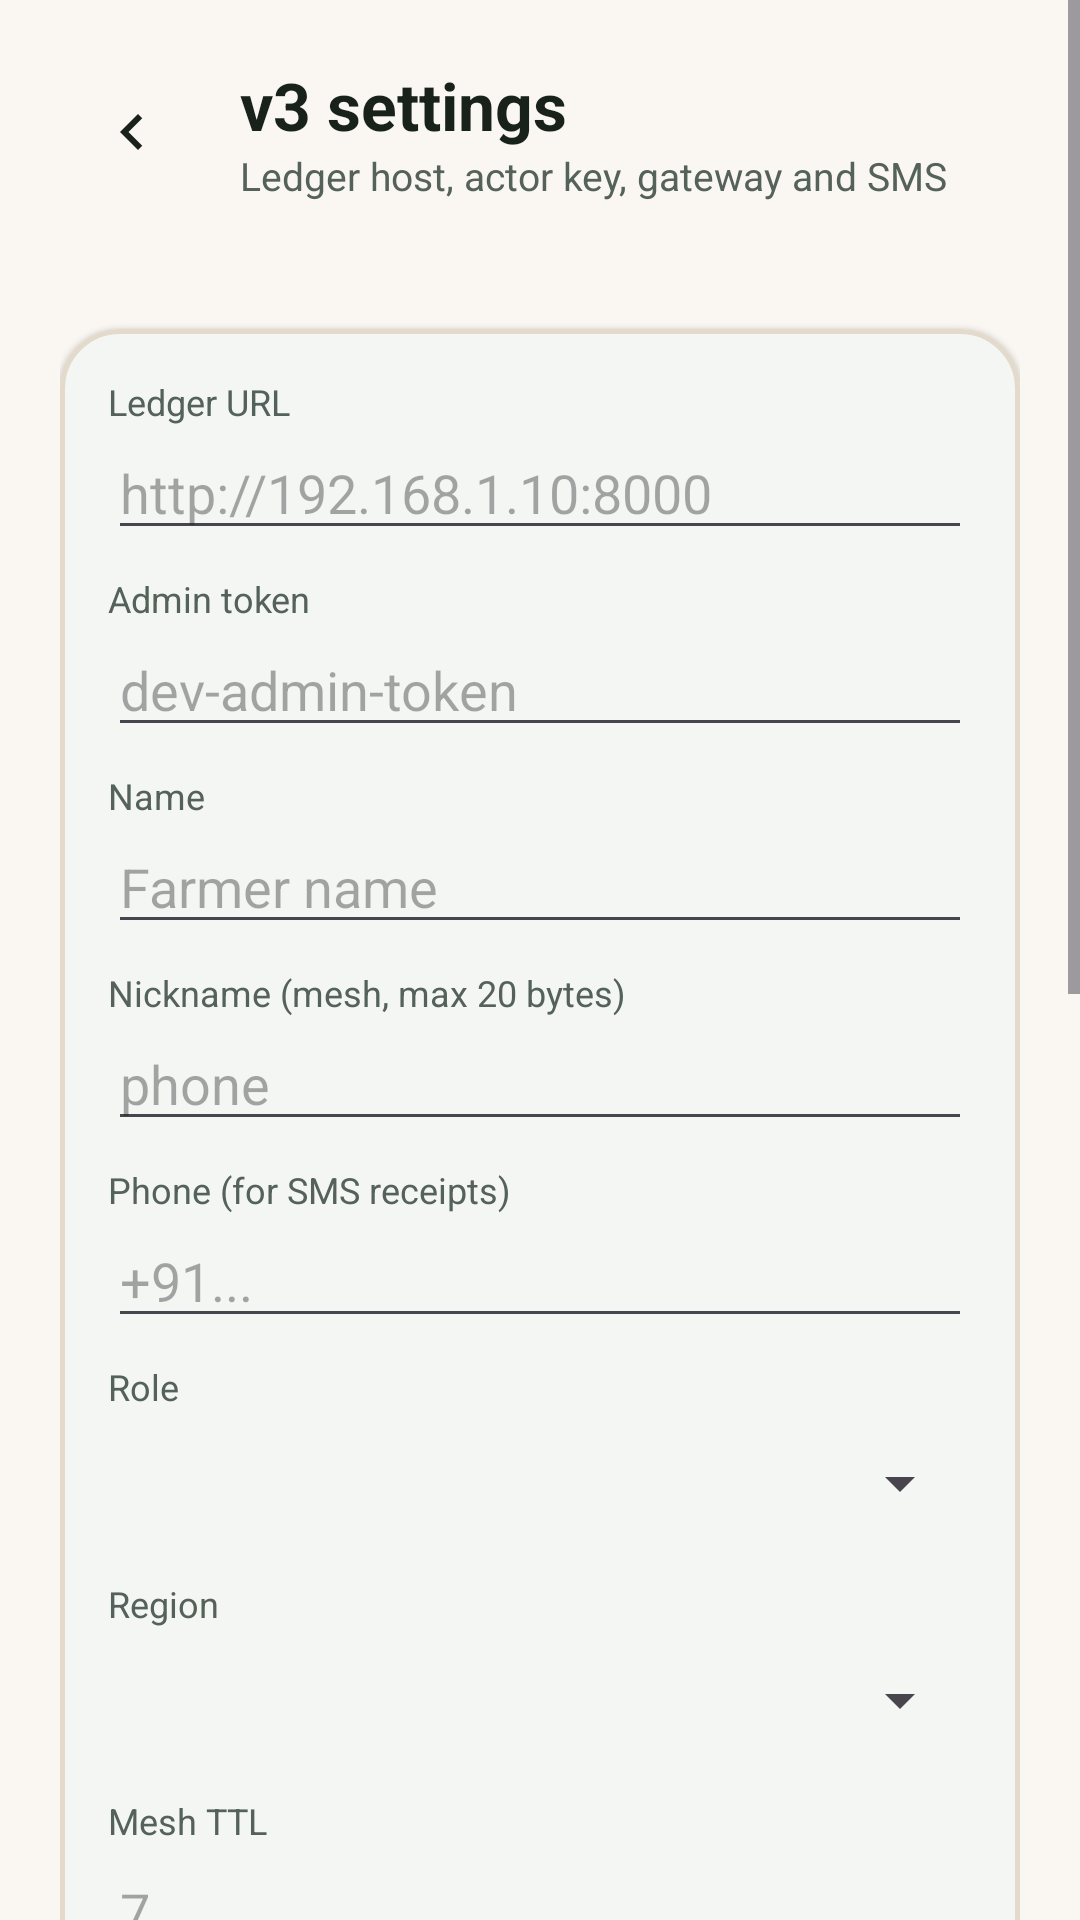

Layout XML and referenced resources for this Android screen:
<!-- AndroidManifest.xml: application theme Theme.AgriChain -->
<!-- res/layout/activity_settings_v3.xml -->
<?xml version="1.0" encoding="utf-8"?>
<ScrollView xmlns:android="http://schemas.android.com/apk/res/android"
    xmlns:app="http://schemas.android.com/apk/res-auto"
    android:layout_width="match_parent"
    android:layout_height="match_parent"
    android:background="@color/bg_cream"
    android:fillViewport="true">

    <LinearLayout
        android:layout_width="match_parent"
        android:layout_height="wrap_content"
        android:orientation="vertical"
        android:padding="20dp">

        <LinearLayout
            android:layout_width="match_parent"
            android:layout_height="wrap_content"
            android:gravity="center_vertical"
            android:orientation="horizontal">

            <ImageButton
                android:id="@+id/backButton"
                android:layout_width="48dp"
                android:layout_height="48dp"
                android:background="@drawable/bg_soft_pill"
                android:contentDescription="Back"
                android:src="@drawable/ic_back" />

            <LinearLayout
                android:layout_width="0dp"
                android:layout_height="wrap_content"
                android:layout_marginStart="12dp"
                android:layout_weight="1"
                android:orientation="vertical">

                <TextView
                    android:layout_width="wrap_content"
                    android:layout_height="wrap_content"
                    android:text="v3 settings"
                    android:textColor="@color/text_primary"
                    android:textSize="22sp"
                    android:textStyle="bold" />

                <TextView
                    android:layout_width="wrap_content"
                    android:layout_height="wrap_content"
                    android:text="Ledger host, actor key, gateway and SMS"
                    android:textColor="@color/text_secondary"
                    android:textSize="13sp" />
            </LinearLayout>
        </LinearLayout>

        <TextView
            android:id="@+id/statusText"
            android:layout_width="match_parent"
            android:layout_height="wrap_content"
            android:layout_marginTop="12dp"
            android:textColor="@color/text_secondary"
            android:textSize="13sp" />

        <com.google.android.material.card.MaterialCardView
            android:layout_width="match_parent"
            android:layout_height="wrap_content"
            android:layout_marginTop="12dp"
            app:cardBackgroundColor="@color/surface_card"
            app:cardCornerRadius="20dp"
            app:cardElevation="1dp"
            app:strokeColor="@color/border_warm"
            app:strokeWidth="1.5dp">

            <LinearLayout
                android:layout_width="match_parent"
                android:layout_height="wrap_content"
                android:orientation="vertical"
                android:padding="16dp">

                <TextView
                    android:layout_width="wrap_content"
                    android:layout_height="wrap_content"
                    android:text="Ledger URL"
                    android:textColor="@color/text_secondary"
                    android:textSize="12sp" />

                <EditText
                    android:id="@+id/baseUrlInput"
                    android:layout_width="match_parent"
                    android:layout_height="wrap_content"
                    android:hint="http://192.168.1.10:8000"
                    android:inputType="textUri" />

                <TextView
                    android:layout_width="wrap_content"
                    android:layout_height="wrap_content"
                    android:layout_marginTop="8dp"
                    android:text="Admin token"
                    android:textColor="@color/text_secondary"
                    android:textSize="12sp" />

                <EditText
                    android:id="@+id/adminTokenInput"
                    android:layout_width="match_parent"
                    android:layout_height="wrap_content"
                    android:hint="dev-admin-token"
                    android:inputType="text" />

                <TextView
                    android:layout_width="wrap_content"
                    android:layout_height="wrap_content"
                    android:layout_marginTop="8dp"
                    android:text="Name"
                    android:textColor="@color/text_secondary"
                    android:textSize="12sp" />

                <EditText
                    android:id="@+id/nameInput"
                    android:layout_width="match_parent"
                    android:layout_height="wrap_content"
                    android:hint="Farmer name"
                    android:inputType="text" />

                <TextView
                    android:layout_width="wrap_content"
                    android:layout_height="wrap_content"
                    android:layout_marginTop="8dp"
                    android:text="Nickname (mesh, max 20 bytes)"
                    android:textColor="@color/text_secondary"
                    android:textSize="12sp" />

                <EditText
                    android:id="@+id/nickInput"
                    android:layout_width="match_parent"
                    android:layout_height="wrap_content"
                    android:hint="phone"
                    android:inputType="text" />

                <TextView
                    android:layout_width="wrap_content"
                    android:layout_height="wrap_content"
                    android:layout_marginTop="8dp"
                    android:text="Phone (for SMS receipts)"
                    android:textColor="@color/text_secondary"
                    android:textSize="12sp" />

                <EditText
                    android:id="@+id/phoneInput"
                    android:layout_width="match_parent"
                    android:layout_height="wrap_content"
                    android:hint="+91..."
                    android:inputType="phone" />

                <TextView
                    android:layout_width="wrap_content"
                    android:layout_height="wrap_content"
                    android:layout_marginTop="8dp"
                    android:text="Role"
                    android:textColor="@color/text_secondary"
                    android:textSize="12sp" />

                <Spinner
                    android:id="@+id/roleSpinner"
                    android:layout_width="match_parent"
                    android:layout_height="48dp" />

                <TextView
                    android:layout_width="wrap_content"
                    android:layout_height="wrap_content"
                    android:layout_marginTop="8dp"
                    android:text="Region"
                    android:textColor="@color/text_secondary"
                    android:textSize="12sp" />

                <Spinner
                    android:id="@+id/regionSpinner"
                    android:layout_width="match_parent"
                    android:layout_height="48dp" />

                <TextView
                    android:layout_width="wrap_content"
                    android:layout_height="wrap_content"
                    android:layout_marginTop="8dp"
                    android:text="Mesh TTL"
                    android:textColor="@color/text_secondary"
                    android:textSize="12sp" />

                <EditText
                    android:id="@+id/ttlInput"
                    android:layout_width="match_parent"
                    android:layout_height="wrap_content"
                    android:hint="7"
                    android:inputType="number" />

                <com.google.android.material.materialswitch.MaterialSwitch
                    android:id="@+id/gatewaySwitch"
                    android:layout_width="match_parent"
                    android:layout_height="wrap_content"
                    android:layout_marginTop="10dp"
                    android:text="Act as gateway when the ledger is reachable" />

                <com.google.android.material.materialswitch.MaterialSwitch
                    android:id="@+id/smsSwitch"
                    android:layout_width="match_parent"
                    android:layout_height="wrap_content"
                    android:layout_marginTop="6dp"
                    android:text="SMS fallback (may cost money)" />

                <EditText
                    android:id="@+id/smsGatewayInput"
                    android:layout_width="match_parent"
                    android:layout_height="wrap_content"
                    android:layout_marginTop="6dp"
                    android:hint="SMS gateway phone number"
                    android:inputType="phone" />

                <com.google.android.material.materialswitch.MaterialSwitch
                    android:id="@+id/smsGatewaySwitch"
                    android:layout_width="match_parent"
                    android:layout_height="wrap_content"
                    android:layout_marginTop="6dp"
                    android:text="This phone is the SMS gateway (AM1 + PRICE)" />

                <com.google.android.material.materialswitch.MaterialSwitch
                    android:id="@+id/bleSwitch"
                    android:layout_width="match_parent"
                    android:layout_height="wrap_content"
                    android:layout_marginTop="6dp"
                    android:text="Bluetooth LE mesh (always on with Wi-Fi)" />

                <com.google.android.material.materialswitch.MaterialSwitch
                    android:id="@+id/loraSwitch"
                    android:layout_width="match_parent"
                    android:layout_height="wrap_content"
                    android:layout_marginTop="6dp"
                    android:text="LoRa via Meshtastic" />
            </LinearLayout>
        </com.google.android.material.card.MaterialCardView>

        <com.google.android.material.button.MaterialButton
            android:id="@+id/saveButton"
            style="@style/AgriButton.Primary"
            android:layout_width="match_parent"
            android:layout_height="wrap_content"
            android:layout_marginTop="12dp"
            android:text="Save settings" />

        <com.google.android.material.button.MaterialButton
            android:id="@+id/pinButton"
            style="@style/AgriButton.Outline"
            android:layout_width="match_parent"
            android:layout_height="wrap_content"
            android:layout_marginTop="8dp"
            android:text="Fetch and pin ledger key" />

        <com.google.android.material.button.MaterialButton
            android:id="@+id/registerButton"
            style="@style/AgriButton.Secondary"
            android:layout_width="match_parent"
            android:layout_height="wrap_content"
            android:layout_marginTop="8dp"
            android:text="Register this actor" />

        <TextView
            android:id="@+id/actorText"
            android:layout_width="match_parent"
            android:layout_height="wrap_content"
            android:layout_marginTop="12dp"
            android:fontFamily="monospace"
            android:textColor="@color/text_secondary"
            android:textSize="12sp" />
    </LinearLayout>
</ScrollView>
<!-- resources referenced by this layout -->
<resources>
  <color name="bg_cream">#FAF7F2</color>
  <color name="border_warm">#E3DACB</color>
  <color name="surface_card">#FFFFFF</color>
  <color name="text_primary">#18221B</color>
  <color name="text_secondary">#556259</color>
  <!-- drawable ic_back (drawable) -->
  <?xml version="1.0" encoding="utf-8"?>
  <vector xmlns:android="http://schemas.android.com/apk/res/android"
      android:width="24dp"
      android:height="24dp"
      android:viewportWidth="24"
      android:viewportHeight="24">
      <path
          android:fillColor="#18221B"
          android:pathData="M15.41,7.41L14,6l-6,6 6,6 1.41,-1.41L10.83,12z" />
  </vector>
  <style name="AgriButton.Outline" parent="Widget.Material3.Button.OutlinedButton">
          <item name="android:minHeight">52dp</item>
          <item name="android:textSize">15sp</item>
          <item name="android:textStyle">bold</item>
          <item name="android:textAllCaps">false</item>
          <item name="cornerRadius">16dp</item>
          <item name="strokeColor">@color/border_warm</item>
          <item name="strokeWidth">1.5dp</item>
          <item name="android:textColor">@color/text_primary</item>
      </style>
  <style name="AgriButton.Primary" parent="Widget.Material3.Button">
          <item name="android:minHeight">60dp</item>
          <item name="android:textSize">17sp</item>
          <item name="android:textStyle">bold</item>
          <item name="android:textAllCaps">false</item>
          <item name="cornerRadius">18dp</item>
          <item name="backgroundTint">@color/brand_green</item>
          <item name="android:textColor">#FFFFFF</item>
      </style>
  <style name="AgriButton.Secondary" parent="Widget.Material3.Button.TonalButton">
          <item name="android:minHeight">54dp</item>
          <item name="android:textSize">16sp</item>
          <item name="android:textStyle">bold</item>
          <item name="android:textAllCaps">false</item>
          <item name="cornerRadius">16dp</item>
          <item name="backgroundTint">@color/surface_muted</item>
          <item name="android:textColor">@color/text_primary</item>
      </style>
  <style name="Theme.AgriChain" parent="Theme.Material3.Light.NoActionBar">
          <item name="android:windowBackground">@color/bg_cream</item>
          <item name="colorPrimary">@color/brand_green</item>
          <item name="colorOnPrimary">#FFFFFF</item>
          <item name="colorSecondary">@color/buyer_blue</item>
          <item name="colorSurface">@color/surface_card</item>
          <item name="android:colorBackground">@color/bg_cream</item>
          <item name="android:statusBarColor">@color/bg_cream</item>
          <item name="android:windowLightStatusBar">true</item>
      </style>
  <color name="brand_green">#1B5E20</color>
  <color name="surface_muted">#F1ECE2</color>
  <color name="buyer_blue">#0277BD</color>
</resources>
